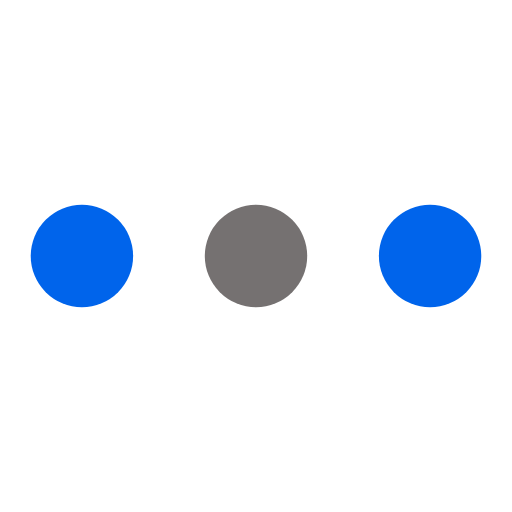
t = 0.00 s
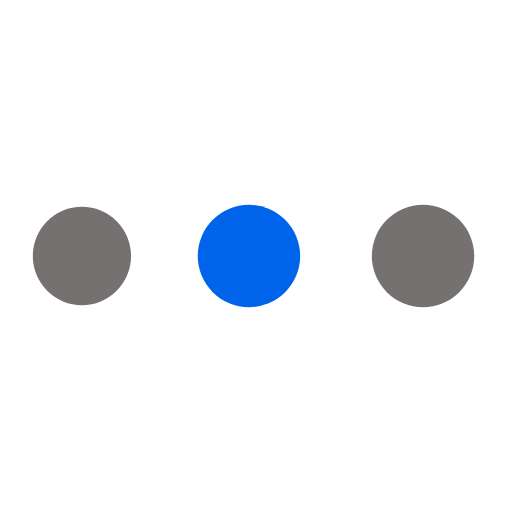
t = 0.19 s
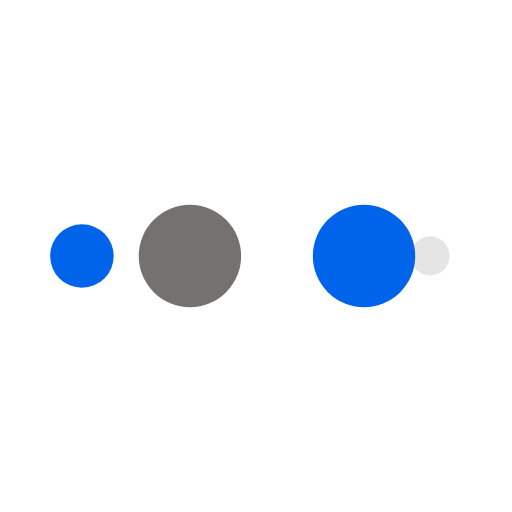
t = 0.32 s
t = 0.51 s: frame unchanged from t = 0.00 s, image omitted
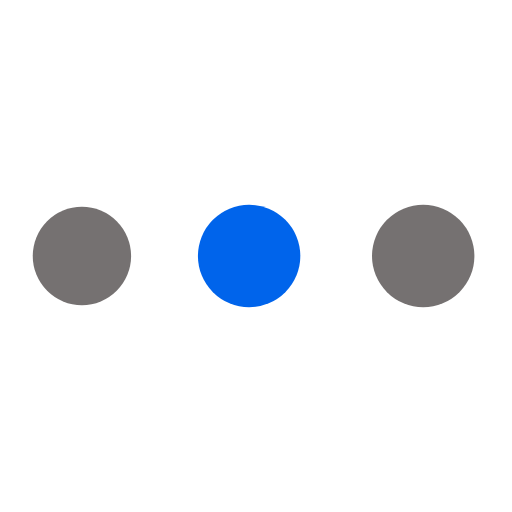
t = 0.70 s
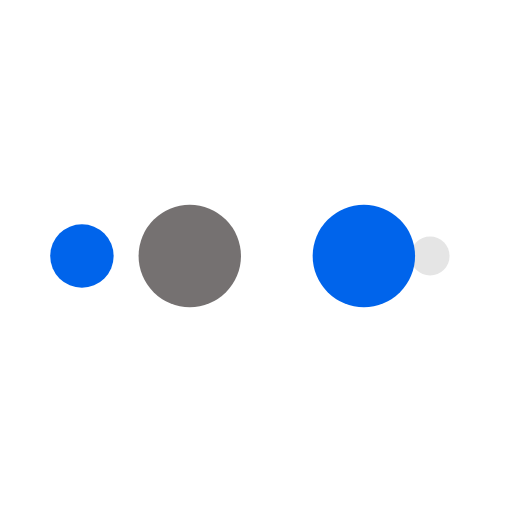
t = 0.83 s

The animated SVG that drew these frames (rendered in a browser with its animation timeline set to each time). Animation: 10 SMIL elements (animate=10); one cycle of 1.02 s, repeats indefinitely.

<?xml version="1.0" encoding="utf-8"?>
<svg xmlns="http://www.w3.org/2000/svg" xmlns:xlink="http://www.w3.org/1999/xlink" style="margin: auto; background: none; display: block; shape-rendering: auto;" width="111px" height="111px" viewBox="0 0 100 100" preserveAspectRatio="xMidYMid">
<circle cx="84" cy="50" r="10" fill="#0064eb">
    <animate attributeName="r" repeatCount="indefinite" dur="0.25510204081632654s" calcMode="spline" keyTimes="0;1" values="10;0" keySplines="0 0.5 0.5 1" begin="0s"></animate>
    <animate attributeName="fill" repeatCount="indefinite" dur="1.0204081632653061s" calcMode="discrete" keyTimes="0;0.25;0.5;0.75;1" values="#0064eb;#e5e5e5;#0064eb;#e5e5e5;#0064eb" begin="0s"></animate>
</circle><circle cx="16" cy="50" r="10" fill="#0064eb">
  <animate attributeName="r" repeatCount="indefinite" dur="1.0204081632653061s" calcMode="spline" keyTimes="0;0.25;0.5;0.75;1" values="0;0;10;10;10" keySplines="0 0.5 0.5 1;0 0.5 0.5 1;0 0.5 0.5 1;0 0.5 0.5 1" begin="0s"></animate>
  <animate attributeName="cx" repeatCount="indefinite" dur="1.0204081632653061s" calcMode="spline" keyTimes="0;0.25;0.5;0.75;1" values="16;16;16;50;84" keySplines="0 0.5 0.5 1;0 0.5 0.5 1;0 0.5 0.5 1;0 0.5 0.5 1" begin="0s"></animate>
</circle><circle cx="50" cy="50" r="10" fill="#757171">
  <animate attributeName="r" repeatCount="indefinite" dur="1.0204081632653061s" calcMode="spline" keyTimes="0;0.25;0.5;0.75;1" values="0;0;10;10;10" keySplines="0 0.5 0.5 1;0 0.5 0.5 1;0 0.5 0.5 1;0 0.5 0.5 1" begin="-0.25510204081632654s"></animate>
  <animate attributeName="cx" repeatCount="indefinite" dur="1.0204081632653061s" calcMode="spline" keyTimes="0;0.25;0.5;0.75;1" values="16;16;16;50;84" keySplines="0 0.5 0.5 1;0 0.5 0.5 1;0 0.5 0.5 1;0 0.5 0.5 1" begin="-0.25510204081632654s"></animate>
</circle><circle cx="84" cy="50" r="10" fill="#0064eb">
  <animate attributeName="r" repeatCount="indefinite" dur="1.0204081632653061s" calcMode="spline" keyTimes="0;0.25;0.5;0.75;1" values="0;0;10;10;10" keySplines="0 0.5 0.5 1;0 0.5 0.5 1;0 0.5 0.5 1;0 0.5 0.5 1" begin="-0.5102040816326531s"></animate>
  <animate attributeName="cx" repeatCount="indefinite" dur="1.0204081632653061s" calcMode="spline" keyTimes="0;0.25;0.5;0.75;1" values="16;16;16;50;84" keySplines="0 0.5 0.5 1;0 0.5 0.5 1;0 0.5 0.5 1;0 0.5 0.5 1" begin="-0.5102040816326531s"></animate>
</circle><circle cx="16" cy="50" r="10" fill="#757171">
  <animate attributeName="r" repeatCount="indefinite" dur="1.0204081632653061s" calcMode="spline" keyTimes="0;0.25;0.5;0.75;1" values="0;0;10;10;10" keySplines="0 0.5 0.5 1;0 0.5 0.5 1;0 0.5 0.5 1;0 0.5 0.5 1" begin="-0.7653061224489796s"></animate>
  <animate attributeName="cx" repeatCount="indefinite" dur="1.0204081632653061s" calcMode="spline" keyTimes="0;0.25;0.5;0.75;1" values="16;16;16;50;84" keySplines="0 0.5 0.5 1;0 0.5 0.5 1;0 0.5 0.5 1;0 0.5 0.5 1" begin="-0.7653061224489796s"></animate>
</circle>
<!-- [ldio] generated by https://loading.io/ --></svg>
